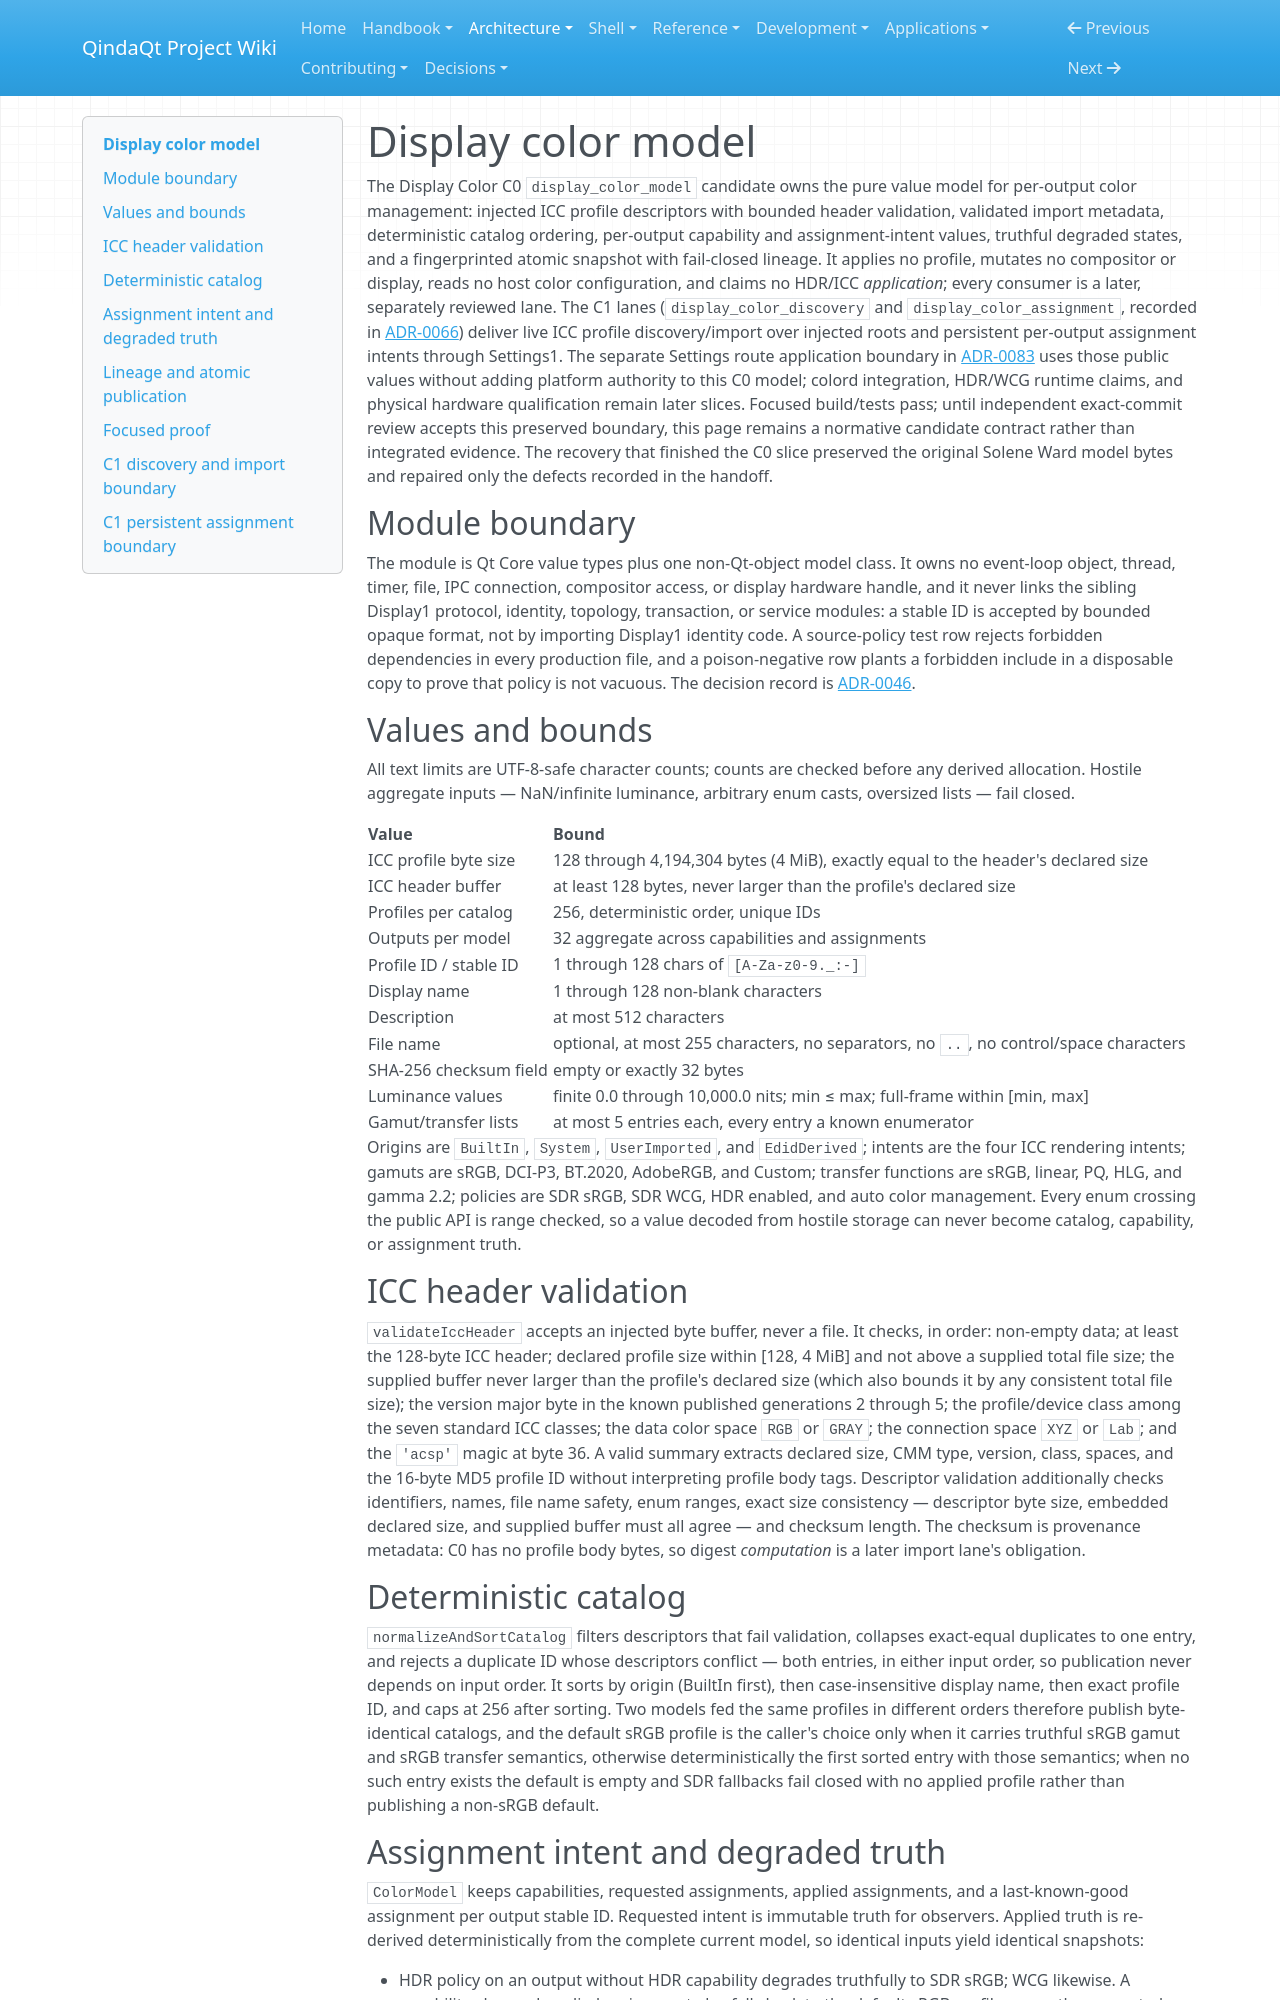

repository: Es00bac/QindaQt · page: architecture/display-color-model.html · generator: mkdocs

# Display color model

The Display Color C0 `display_color_model` candidate owns the pure value model
for per-output color management: injected ICC profile descriptors with bounded
header validation, validated import metadata, deterministic catalog ordering,
per-output capability and assignment-intent values, truthful degraded states,
and a fingerprinted atomic snapshot with fail-closed lineage. It applies no
profile, mutates no compositor or display, reads no host color configuration,
and claims no HDR/ICC *application*; every consumer is a later, separately
reviewed lane. The C1 lanes (`display_color_discovery` and
`display_color_assignment`, recorded in
[ADR-0066](../adr/0066-discover-icc-profiles-from-injected-roots-and-persist-assignments-through-settings1.md))
deliver live ICC profile discovery/import over injected roots and persistent
per-output assignment intents through Settings1. The separate Settings route
application boundary in
[ADR-0083](../adr/0083-apply-saved-color-profiles-through-public-output-management.md)
uses those public values without adding platform authority to this C0 model;
colord integration, HDR/WCG runtime claims, and physical hardware qualification
remain later slices. Focused build/tests pass; until
independent exact-commit review accepts this preserved boundary, this page
remains a normative candidate contract rather than integrated evidence. The
recovery that finished the C0 slice preserved the original Solene Ward model
bytes and repaired only the defects recorded in the handoff.

## Module boundary

The module is Qt Core value types plus one non-Qt-object model class. It owns
no event-loop object, thread, timer, file, IPC connection, compositor access,
or display hardware handle, and it never links the sibling Display1 protocol,
identity, topology, transaction, or service modules: a stable ID is accepted
by bounded opaque format, not by importing Display1 identity code. A
source-policy test row rejects forbidden dependencies in every production
file, and a poison-negative row plants a forbidden include in a disposable
copy to prove that policy is not vacuous. The decision record is
[ADR-0046](../adr/0046-display-color-c0-model-boundary.md).

## Values and bounds

All text limits are UTF-8-safe character counts; counts are checked before
any derived allocation. Hostile aggregate inputs — NaN/infinite luminance,
arbitrary enum casts, oversized lists — fail closed.

| Value | Bound |
| --- | --- |
| ICC profile byte size | 128 through 4,194,304 bytes (4 MiB), exactly equal to the header's declared size |
| ICC header buffer | at least 128 bytes, never larger than the profile's declared size |
| Profiles per catalog | 256, deterministic order, unique IDs |
| Outputs per model | 32 aggregate across capabilities and assignments |
| Profile ID / stable ID | 1 through 128 chars of `[A-Za-z0-9._:-]` |
| Display name | 1 through 128 non-blank characters |
| Description | at most 512 characters |
| File name | optional, at most 255 characters, no separators, no `..`, no control/space characters |
| SHA-256 checksum field | empty or exactly 32 bytes |
| Luminance values | finite 0.0 through 10,000.0 nits; min ≤ max; full-frame within [min, max] |
| Gamut/transfer lists | at most 5 entries each, every entry a known enumerator |

Origins are `BuiltIn`, `System`, `UserImported`, and `EdidDerived`; intents
are the four ICC rendering intents; gamuts are sRGB, DCI-P3, BT.2020,
AdobeRGB, and Custom; transfer functions are sRGB, linear, PQ, HLG, and
gamma 2.2; policies are SDR sRGB, SDR WCG, HDR enabled, and auto color
management. Every enum crossing the public API is range checked, so a value
decoded from hostile storage can never become catalog, capability, or
assignment truth.

## ICC header validation

`validateIccHeader` accepts an injected byte buffer, never a file. It checks,
in order: non-empty data; at least the 128-byte ICC header; declared profile
size within [128, 4 MiB] and not above a supplied total file size; the
supplied buffer never larger than the profile's declared size (which also
bounds it by any consistent total file size); the version major byte in
the known published generations 2 through 5; the profile/device class among
the seven standard ICC classes; the data color space `RGB ` or `GRAY`; the
connection space `XYZ ` or `Lab `; and the `'acsp'` magic at byte 36. A valid
summary extracts declared size, CMM type, version, class, spaces, and the
16-byte MD5 profile ID without interpreting profile body tags. Descriptor
validation additionally checks identifiers, names, file name safety, enum
ranges, exact size consistency — descriptor byte size, embedded declared
size, and supplied buffer must all agree — and checksum length. The checksum
is provenance metadata: C0 has no profile body bytes, so digest *computation*
is a later import lane's obligation.

## Deterministic catalog

`normalizeAndSortCatalog` filters descriptors that fail validation,
collapses exact-equal duplicates to one entry, and rejects a duplicate ID
whose descriptors conflict — both entries, in either input order, so
publication never depends on input order. It sorts by origin (BuiltIn
first), then case-insensitive display name, then exact profile ID, and caps
at 256 after sorting. Two models fed the same profiles in different orders
therefore publish byte-identical catalogs, and the default sRGB profile is
the caller's choice only when it carries truthful sRGB gamut and sRGB
transfer semantics, otherwise deterministically the first sorted entry with
those semantics; when no such entry exists the default is empty and SDR
fallbacks fail closed with no applied profile rather than publishing a
non-sRGB default.
